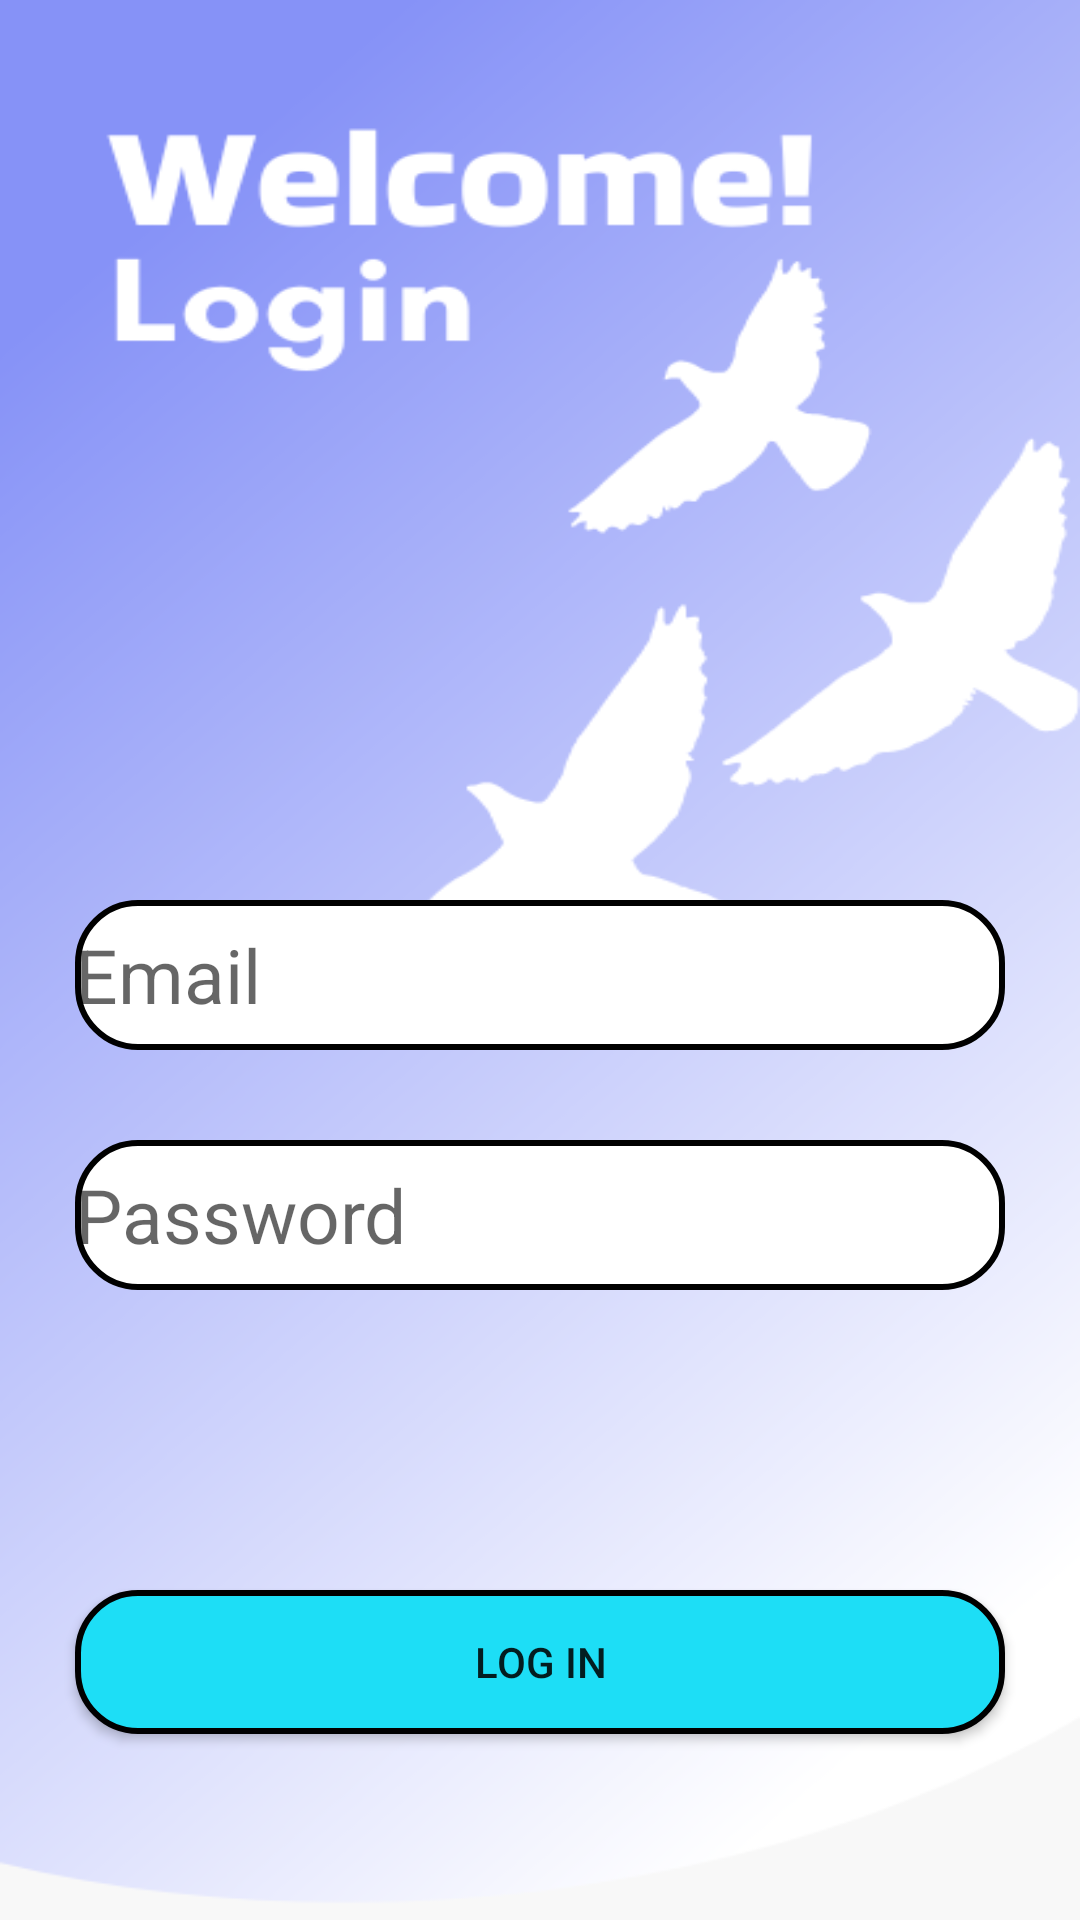

Layout XML and referenced resources for this Android screen:
<!-- AndroidManifest.xml: application theme Theme.Routin -->
<!-- res/layout/activity_login.xml -->
<?xml version="1.0" encoding="utf-8"?>
<androidx.constraintlayout.widget.ConstraintLayout xmlns:android="http://schemas.android.com/apk/res/android"
    xmlns:app="http://schemas.android.com/apk/res-auto"
    xmlns:tools="http://schemas.android.com/tools"
    android:layout_width="match_parent"
    android:layout_height="match_parent"
    android:background="@drawable/loginbkg"
    tools:context=".login">


    <EditText
        android:id="@+id/email_log_id"
        android:layout_width="match_parent"
        android:layout_height="50dp"
        android:layout_marginStart="25dp"
        android:layout_marginTop="300dp"
        android:layout_marginEnd="25dp"
        android:background="@drawable/inputbacground"
        android:hint="Email"
        android:textSize="25sp"
        app:layout_constraintEnd_toEndOf="parent"
        app:layout_constraintStart_toStartOf="parent"
        app:layout_constraintTop_toTopOf="parent" />

    <EditText
        android:id="@+id/password_log_id"
        android:layout_width="match_parent"
        android:layout_height="50dp"
        android:layout_marginStart="25dp"
        android:layout_marginTop="30dp"
        android:layout_marginEnd="25dp"
        android:background="@drawable/inputbacground"
        android:hint="Password"
        android:textSize="25sp"
        app:layout_constraintEnd_toEndOf="parent"
        app:layout_constraintStart_toStartOf="parent"
        app:layout_constraintTop_toBottomOf="@+id/email_log_id" />

    <Button
        android:id="@+id/logBtn"
        android:layout_width="match_parent"
        android:layout_height="wrap_content"
        android:layout_marginStart="25dp"
        android:layout_marginTop="100dp"
        android:layout_marginEnd="25dp"
        android:background="@drawable/buttonbackground"
        android:text="Log In"
        app:layout_constraintEnd_toEndOf="parent"
        app:layout_constraintStart_toStartOf="parent"
        app:layout_constraintTop_toBottomOf="@+id/password_log_id" />


</androidx.constraintlayout.widget.ConstraintLayout>
<!-- resources referenced by this layout -->
<resources>
  <!-- drawable buttonbackground (drawable) -->
  <?xml version="1.0" encoding="utf-8"?>
  <shape xmlns:android="http://schemas.android.com/apk/res/android" android:shape="rectangle">
      <solid android:color="#1DDEF6"></solid>
      <corners android:radius="20dp"></corners>
      <stroke android:width="2dp"></stroke>
  </shape>
  <!-- drawable inputbacground (drawable) -->
  <?xml version="1.0" encoding="utf-8"?>
  <shape xmlns:android="http://schemas.android.com/apk/res/android" android:shape="rectangle">
      <solid android:color="@color/white"></solid>
      <corners android:radius="20dp"></corners>
      <stroke android:width="2dp"></stroke>
  
  
  </shape>
  <!-- drawable loginbkg: png bitmap (drawable, 53929 bytes) -->
  <style name="Theme.Routin" parent="Theme.MaterialComponents.DayNight.DarkActionBar">
          
          <item name="colorPrimary">@color/purple_500</item>
          <item name="colorPrimaryVariant">@color/purple_700</item>
          <item name="colorOnPrimary">@color/white</item>
          
          <item name="colorSecondary">@color/teal_200</item>
          <item name="colorSecondaryVariant">@color/teal_700</item>
          <item name="colorOnSecondary">@color/black</item>
          
          <item name="android:statusBarColor" tools:targetApi="l">?attr/colorPrimaryVariant</item>
          
      </style>
  <!-- not gathered from this repository: default colours our renderer supplied (Android Studio template values) -->
  <color name="purple_500">#FF6200EE</color>
  <color name="purple_700">#FF3700B3</color>
  <color name="teal_200">#FF03DAC5</color>
  <color name="teal_700">#FF018786</color>
  <color name="black">#FF000000</color>
  <color name="white">#FFFFFFFF</color>
</resources>
